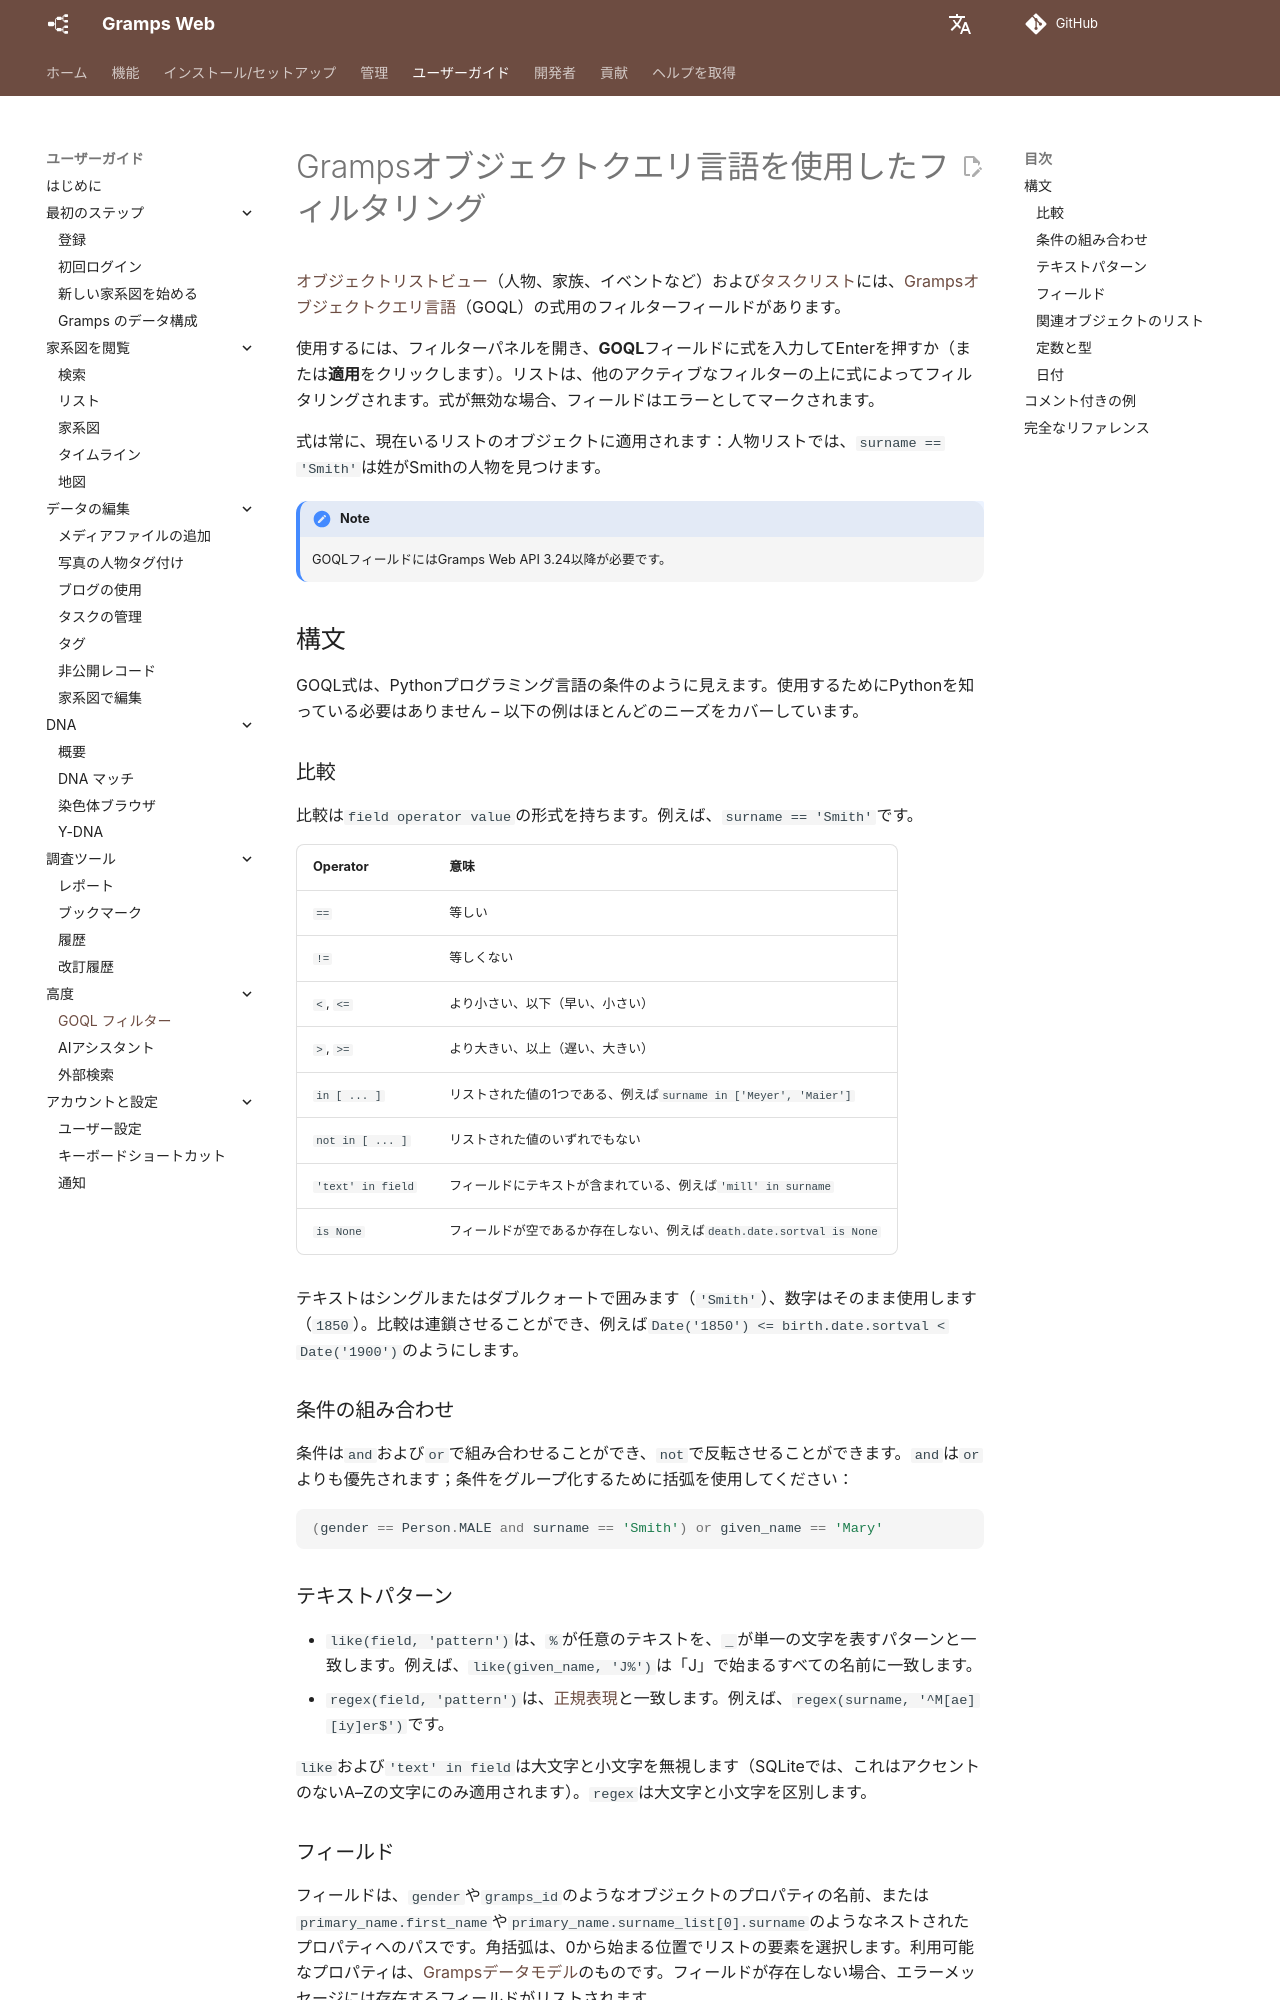

repository: gramps-project/gramps-web-docs · page: ja/user-guide/goql/index.html · generator: mkdocs

# Grampsオブジェクトクエリ言語を使用したフィルタリング

[オブジェクトリストビュー](lists.md)（人物、家族、イベントなど）および[タスクリスト](tasks.md)には、[Grampsオブジェクトクエリ言語](https://github.com/DavidMStraub/gramps-object-query-language)（GOQL）の式用のフィルターフィールドがあります。

使用するには、フィルターパネルを開き、**GOQL**フィールドに式を入力してEnterを押すか（または**適用**をクリックします）。リストは、他のアクティブなフィルターの上に式によってフィルタリングされます。式が無効な場合、フィールドはエラーとしてマークされます。

式は常に、現在いるリストのオブジェクトに適用されます：人物リストでは、`surname == 'Smith'`は姓がSmithの人物を見つけます。

!!! note
    GOQLフィールドにはGramps Web API 3.24以降が必要です。

## 構文

GOQL式は、Pythonプログラミング言語の条件のように見えます。使用するためにPythonを知っている必要はありません – 以下の例はほとんどのニーズをカバーしています。

### 比較

比較は`field operator value`の形式を持ちます。例えば、`surname == 'Smith'`です。

Operator | 意味
---------|--------
`==` | 等しい
`!=` | 等しくない
`<`, `<=` | より小さい、以下（早い、小さい）
`>`, `>=` | より大きい、以上（遅い、大きい）
`in [ ... ]` | リストされた値の1つである、例えば`surname in ['Meyer', 'Maier']`
`not in [ ... ]` | リストされた値のいずれでもない
`'text' in field` | フィールドにテキストが含まれている、例えば`'mill' in surname`
`is None` | フィールドが空であるか存在しない、例えば`death.date.sortval is None`

テキストはシングルまたはダブルクォートで囲みます（`'Smith'`）、数字はそのまま使用します（`1850`）。比較は連鎖させることができ、例えば`Date('1850') <= birth.date.sortval < Date('1900')`のようにします。

### 条件の組み合わせ

条件は`and`および`or`で組み合わせることができ、`not`で反転させることができます。`and`は`or`よりも優先されます；条件をグループ化するために括弧を使用してください：

```python
(gender == Person.MALE and surname == 'Smith') or given_name == 'Mary'
```

### テキストパターン

- `like(field, 'pattern')`は、`%`が任意のテキストを、`_`が単一の文字を表すパターンと一致します。例えば、`like(given_name, 'J%')`は「J」で始まるすべての名前に一致します。
- `regex(field, 'pattern')`は、[正規表現](https://en.wikipedia.org/wiki/Regular_expression)と一致します。例えば、`regex(surname, '^M[ae][iy]er$')`です。

`like`および`'text' in field`は大文字と小文字を無視します（SQLiteでは、これはアクセントのないA–Zの文字にのみ適用されます）。`regex`は大文字と小文字を区別します。
